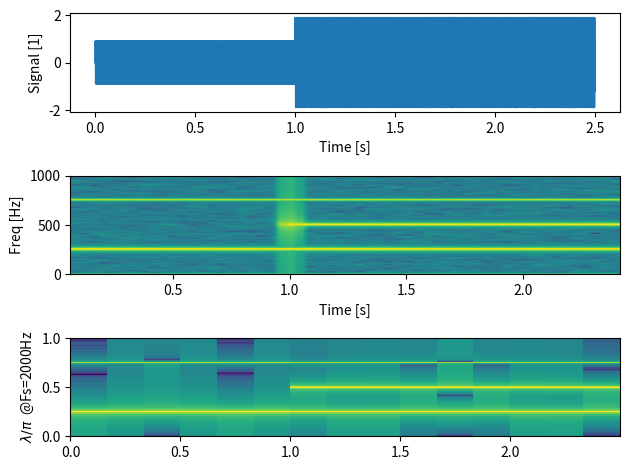

Write the Python code that produced this figure.
#%%
import matplotlib.pyplot as plt
import numpy as np
from scipy.fft import fft, fftfreq

# the spectrogram scale can also be lambda[pi] over n(samples)
# in that case, lambda=Pi=f_sample/2


# Fixing random state for reproducibility
np.random.seed(19680801)

dt = 0.0005
t = np.arange(0.0, 2.5, dt)
f1 = 1/dt/2/4
s1 = 0.25 * np.sin(2 * np.pi * 3 * f1 * t)
s2 = np.sin(2 * np.pi * f1 * t)
s3 = np.sin(2 * np.pi * 2 * f1 * t)
# s3 = 2 * np.sin(2 * np.pi * 300 * t)
# s4 = 2 * np.sin(2 * np.pi * 400 * t)

# create a transient "chirp"
s1[t <= 0] = s1[4 <= t] = 0
s2[t <= 0] = s2[t[-1]<= t] = 0
s3[t <= t[-1]//2] = s2[t[-1] <= t] = 0
# s3[t <= 6] = s3[10 <= t] = 0
# s4[t <= 15] = s4[20 <= t] = 0

# add some noise into the mix
nse = 0.01 * np.random.random(size=len(t))

# x = s1 + s2 + s3 + s4 + nse  # the signal
x = s1 + s2 + s3 + nse  # the signal
# CHUNK = 1024  # the length of the windowing segments
Fs = int(1.0 / dt)  # the sampling frequency

##############################
# fft computation
##############################
CHUNK = t.shape[0] // 15
afft = np.abs(fft(x[-CHUNK:]))[:CHUNK//2] * 2 / CHUNK
freqs = fftfreq(CHUNK, 1/Fs)[:CHUNK//2]
# afft = np.abs(np.fft.fft(signal[0:CHUNK]))
# freqs = np.linspace(0,Fs,CHUNK)[0:int(Fs/2)]
# spectrogram_chunk = freqs/np.amax(freqs*1.0)

# Plot fft analysis
# plt.plot(freqs,afft)
# plt.xlim(0, 100)
# plt.show()

number_of_chunks = x.shape[0]//CHUNK

# Empty spectrogram
Spectrogram = np.zeros((number_of_chunks, CHUNK//2))

for i in range(number_of_chunks):
    afft = np.abs(fft(x[i*CHUNK:(i+1)*CHUNK]))[:CHUNK//2] * 2 / CHUNK
    freqs = fftfreq(CHUNK, 1/Fs)[:CHUNK//2]
    #plt.plot(spectrogram_chunk[0:250],afft[0:250])
    #plt.show()
    spectrogram_chunk = 10 * np.log10(afft/np.amax(afft*1.0))
    #print(signal[i*CHUNK:(1+i)*CHUNK].shape)
    try:
        Spectrogram[i] = spectrogram_chunk
    except:
        break
lamb = freqs / (0.5 * Fs)

# TypeError: Dimensions of C (24, 70200) are incompatible with X (24) and/or Y (70200); see help(pcolormesh)
#######################################
# END FFT COMPUTATION
#######################################

fig, (ax1, ax2, ax3) = plt.subplots(nrows=3)
ax1.plot(t, x)
ax1.set_ylabel("Signal [1]")
ax1.set_xlabel("Time [s]")
Pxx, freqs_, bins, im = ax2.specgram(x, NFFT=CHUNK, Fs=Fs, noverlap=CHUNK//4*3, scale_by_freq=False)
ax2.set_ylim(0,Fs/2)
ax2.set_ylabel("Freq [Hz]")
ax2.set_xlabel("Time [s]")
ax3.pcolormesh(np.arange(t[CHUNK//2],t[-1], t[-1]/Spectrogram.shape[0]), lamb, Spectrogram.T, shading='auto')
# ax3.set_xlim(t[0], t[-1])
ax3.set_ylim(0, 1)
ax3.set_ylabel(f"$\lambda/\pi$  @Fs={Fs:.0f}Hz")
# The `specgram` method returns 4 objects. They are:
# - Pxx: the periodogram
# - freqs: the frequency vector
# - bins: the centers of the time bins
# - im: the matplotlib.image.AxesImage instance representing the data in the plot
plt.tight_layout()
plt.show()
# %%
